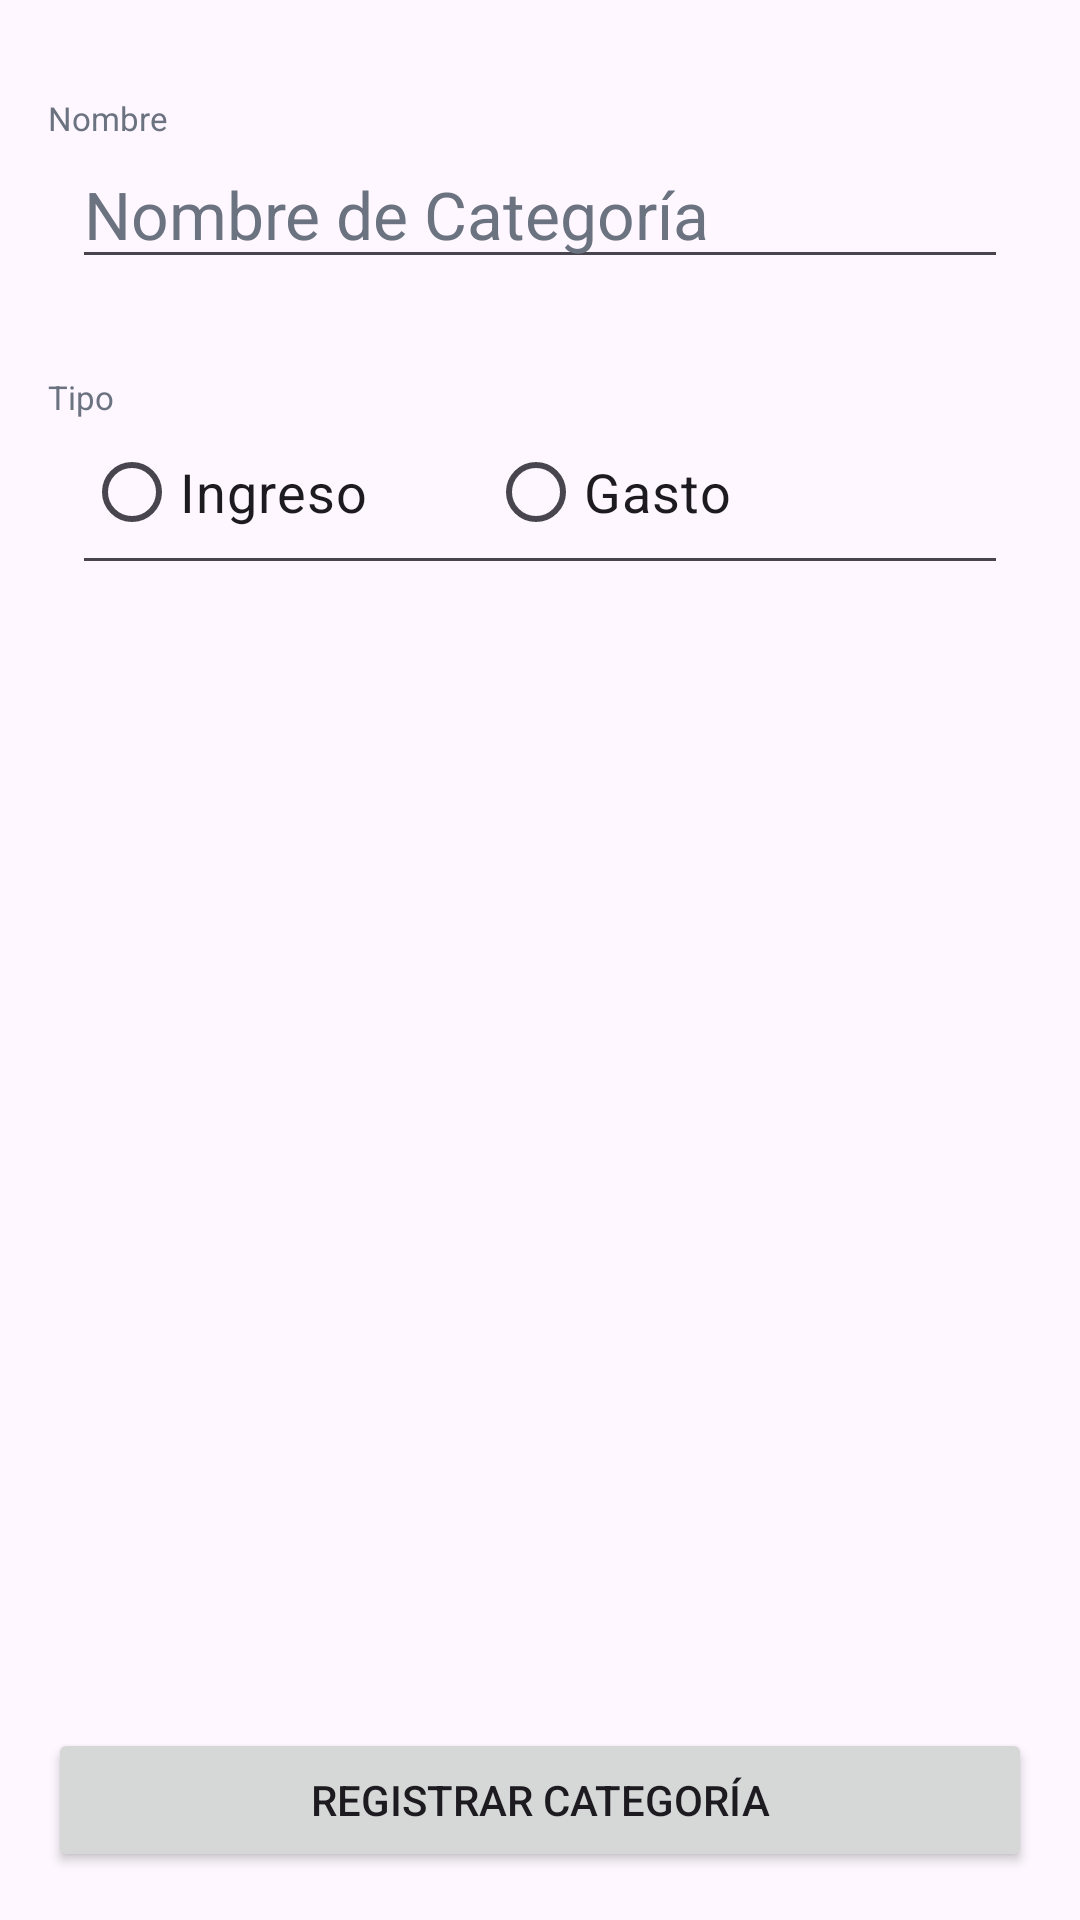

The Android layout XML behind this screen, and the referenced resources:
<!-- AndroidManifest.xml: application theme Theme.UnderControl -->
<!-- res/layout/fragment_add_category.xml -->
<?xml version="1.0" encoding="utf-8"?>
<androidx.constraintlayout.widget.ConstraintLayout xmlns:android="http://schemas.android.com/apk/res/android"
    xmlns:app="http://schemas.android.com/apk/res-auto"
    xmlns:tools="http://schemas.android.com/tools"
    android:layout_width="match_parent"
    android:layout_height="match_parent"
    tools:context=".ui.view.fragments.AddCategoryFragment">

    <androidx.constraintlayout.widget.Guideline
        android:id="@+id/glTop"
        android:layout_width="wrap_content"
        android:layout_height="wrap_content"
        android:orientation="horizontal"
        app:layout_constraintGuide_begin="32dp" />

    <androidx.constraintlayout.widget.Guideline
        android:id="@+id/glStart"
        android:layout_width="wrap_content"
        android:layout_height="wrap_content"
        android:orientation="vertical"
        app:layout_constraintGuide_begin="16dp" />

    <androidx.constraintlayout.widget.Guideline
        android:id="@+id/glEnd"
        android:layout_width="wrap_content"
        android:layout_height="wrap_content"
        android:orientation="vertical"
        app:layout_constraintGuide_end="16dp" />

    <androidx.constraintlayout.widget.Guideline
        android:id="@+id/glBottom"
        android:layout_width="wrap_content"
        android:layout_height="wrap_content"
        android:orientation="horizontal"
        app:layout_constraintGuide_end="16dp" />

    <TextView
        android:id="@+id/tvCategoryName"
        style="@style/TextViewForm"
        android:text="@string/name_text"
        app:layout_constraintStart_toStartOf="@+id/glStart"
        app:layout_constraintTop_toTopOf="@id/glTop" />

    <EditText
        android:id="@+id/etCategoryName"
        style="@style/EditTextForm"
        android:hint="@string/hint_category_name"
        android:inputType="text"
        app:layout_constraintEnd_toEndOf="@+id/glEnd"
        app:layout_constraintStart_toStartOf="@+id/glStart"
        app:layout_constraintTop_toBottomOf="@+id/tvCategoryName" />

    <TextView
        android:id="@+id/tvCategoryType"
        style="@style/TextViewForm"
        android:layout_marginTop="32dp"
        android:text="@string/type_text"
        app:layout_constraintStart_toStartOf="@+id/glStart"
        app:layout_constraintTop_toBottomOf="@id/etCategoryName" />

    <RadioGroup
        android:id="@+id/rgCategoryType"
        android:layout_marginTop="-10dp"
        style="@style/EditTextForm"
        android:layout_width="0dp"
        android:layout_height="wrap_content"
        android:orientation="horizontal"
        app:layout_constraintEnd_toEndOf="@+id/glEnd"
        app:layout_constraintStart_toStartOf="@id/glStart"
        app:layout_constraintTop_toBottomOf="@+id/tvCategoryType">

        <RadioButton
            android:id="@+id/rbIncome"
            android:layout_width="wrap_content"
            android:layout_height="wrap_content"
            android:layout_marginEnd="20dp"
            android:textSize="18sp"
            android:text="@string/income_text" />

        <RadioButton
            android:id="@+id/rbExpense"
            android:layout_width="wrap_content"
            android:layout_height="wrap_content"
            android:textSize="18sp"
            android:layout_marginStart="20dp"
            android:text="@string/expense_text" />
    </RadioGroup>

    <Button
        android:id="@+id/btnSave"
        app:layout_constraintBottom_toBottomOf="@+id/glBottom"
        app:layout_constraintStart_toStartOf="@+id/glStart"
        app:layout_constraintEnd_toEndOf="@id/glEnd"
        android:text="@string/add_category"
        android:layout_width="0dp"
        android:layout_height="wrap_content"/>
</androidx.constraintlayout.widget.ConstraintLayout>
<!-- resources referenced by this layout -->
<resources>
  <string name="add_category">Registrar Categoría</string>
  <string name="expense_text">Gasto</string>
  <string name="hint_category_name">Nombre de Categoría</string>
  <string name="income_text">Ingreso</string>
  <string name="name_text">Nombre</string>
  <string name="type_text">Tipo</string>
  <style name="EditTextForm" parent="Widget.AppCompat.EditText">
          <item name="android:drawablePadding">8dp</item>
          <item name="android:textColor">@color/black</item>
          <item name="android:textColorHint">@color/gray_500</item>
          <item name="android:layout_width">0dp</item>
          <item name="android:layout_height">wrap_content</item>
          <item name="android:layout_marginStart">8dp</item>
          <item name="android:layout_marginEnd">8dp</item>
          <item name="android:textSize">22sp</item>
      </style>
  <style name="TextViewForm" parent="Widget.AppCompat.TextView">
          <item name="android:textColor">@color/gray_500</item>
          <item name="android:textSize">11sp</item>
          <item name="android:layout_width">wrap_content</item>
          <item name="android:layout_height">wrap_content</item>
      </style>
  <style name="Theme.UnderControl" parent="Base.Theme.UnderControl" />
  <color name="black">#FF000000</color>
  <color name="gray_500">#6b7280</color>
  <style name="Base.Theme.UnderControl" parent="Theme.Material3.DayNight.NoActionBar">
          
           <item name="colorPrimary">@color/violet_700</item>
      </style>
  <color name="violet_700">#6d28d9</color>
</resources>
